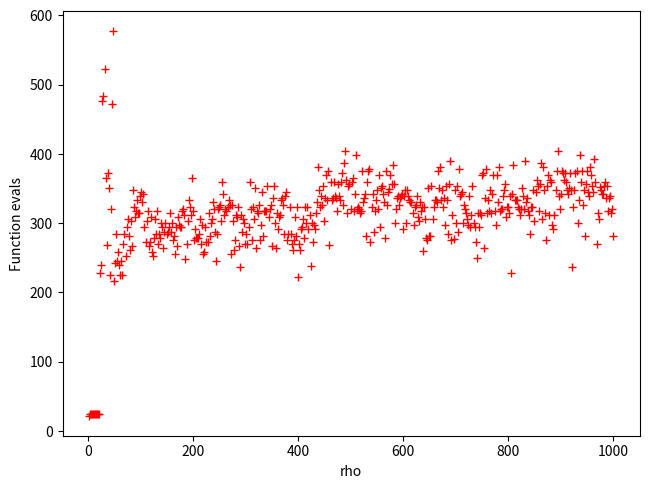
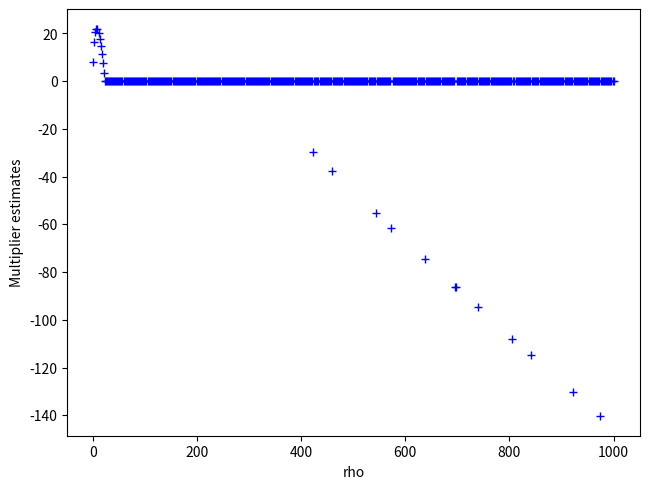

These charts were generated, in order, by the following Python code:
# -*- coding: utf-8 -*-
"""
Created on Fri Apr  3 16:15:13 2020

@author: kroush7
"""

import numpy as np
import scipy.optimize as sp
import matplotlib.pylab as plt
import time

def func(x):
    #x=[x1,x2]
    return (x[0]+2)**2 +10*(x[1]+3)**2

def quad_penalty(x, *args):
    #defined everywhere
    if len(args) !=0:
        rho= args[0]
    else:
        rho=10
    f_val= func(x) #function value
    c_val= con(x)*-1 #constraint value, have to *-1 to undo scipy
    return f_val+ (rho/2)*max(c_val,0)
  
def log_barrier(x, *args):
    #only defined in feasible space
    if len(args) !=0:
        mu= args[0]
    else:
        mu= 0.1
    f_val= func(x)
    c_val= con(x)*-1
    #feasible if c_val <= 0
    if c_val < 0:
        return f_val -mu*np.log(c_val*-1)
    else:
        return f_val
    
def func_deriv(x):
    res= np.zeros((1, 2)) 
    dfdx1= 2*x[0]+4
    dfdx2= 2*x[1]+60 
    return np.array([dfdx1,dfdx2])

def con(x):
    #x1^2 +x2^2 <= 2 
    # scipy wants the form of c(x) >= 0
    #-x1^2 -x2^2 +2 >= 0
    return -x[0]**2 -x[1]**2 +2

def con_deriv(x):
    res= np.zeros((1, 2)) 
    dcdx1= -2*x[0]
    dcdx2= -2*x[1]
    return np.array([dcdx1,dcdx2])

def lagrange_mult(x_star,delta_fstar):
    A_x= con_deriv(x_star)
    l_mult= np.dot(A_x,delta_fstar)/(-np.dot(A_x,np.transpose(A_x)))*-1
    return l_mult

def cplot(fobj,line,*args):
    n = 100
    x1 = np.linspace(-3.5, 2, n)
    x2 = np.linspace(-3.5, 2, n)
    X1, X2 = np.meshgrid(x1, x2)
    f = np.zeros((n, n))
    
    if line:
        for j in range(n):
            for i in range(n):
                f[i, j] = fobj([X1[i, j], X2[i, j]])
        fig, ax = plt.subplots(1, 1)
        ax.contour(X1, X2, f)

    else:
    # Query the function at the specified locations
        for i in range(n):
            for j in range(n):
                f[i, j] = fobj([X1[i, j], X2[i, j]])
    
        fig, ax = plt.subplots(1, 1)
        ax.contourf(X1, X2, f)
    
    #this is the constraint
    circ = plt.Circle((0, 0), 2**0.5, color='r',fill=False,linestyle='-')
    ax.add_artist(circ)
    
    if len(args) !=0:
        uncon_min=args[0]
        x_star=args[1]
        ax.plot(uncon_min[0],uncon_min[1],'ro')
        ax.plot(x_star[0],x_star[1],'ko')
    
    ax.set_aspect('equal', 'box')
    fig.tight_layout()
    plt.xlabel('x1')
    plt.ylabel('x2')  

def p1_ptA():
    # Plot the function with constraint and unconstrained min
    res = sp.minimize(func, [0,0], method='BFGS', options={'disp':False})
    uncon_min= res.x
    
    # find unconstrained min
    x0=[0,0]
    cons= ({'type':'ineq', 
            'fun': con, 
            'jac': con_deriv})
    res = sp.minimize(func, x0, jac=func_deriv, constraints=cons, 
                      method='SLSQP', options={'disp':False})
    x_star=res.x
    delta_fStar= res.jac
    l_mult=lagrange_mult(x_star,delta_fStar)
    cplot(func,False,uncon_min,x_star)
    
    print('Constrained min= ',x_star)
    print('Langrange multiplier= ',l_mult)
    
def var_rho():
    n= 500
    x1 = np.linspace(-3.5, 2, n)
    x2 = np.linspace(-3.5, 2, n)
    rho= np.linspace(1,1000,n)
    f_evals= []
    lambda_est= []
    x0= [0,0]
    for current_rho in rho:
        res = sp.minimize(quad_penalty, x0, args=current_rho, method='BFGS', options={'disp':False})
        f_evals.append(res.nfev)
        current_L_est= current_rho*con(res.x)*-1
        lambda_est.append(current_L_est)
        
    fig, ax = plt.subplots(1, 1)    
    ax.plot(rho,f_evals,'r+')
    fig.tight_layout()
    plt.xlabel('rho')
    plt.ylabel('Function evals')   
    
    fig, ax = plt.subplots(1, 1)    
    ax.plot(rho,lambda_est,'b+')
    fig.tight_layout()
    plt.xlabel('rho')
    plt.ylabel('Multiplier estimates') 
    
#%%
start_time = time.time()

#p1_ptA()
# cplot(quad_penalty,False) #part 1B
# cplot(log_barrier,False) #part 1C
var_rho()

print("\n--- %s seconds ---" % (time.time() - start_time))  
